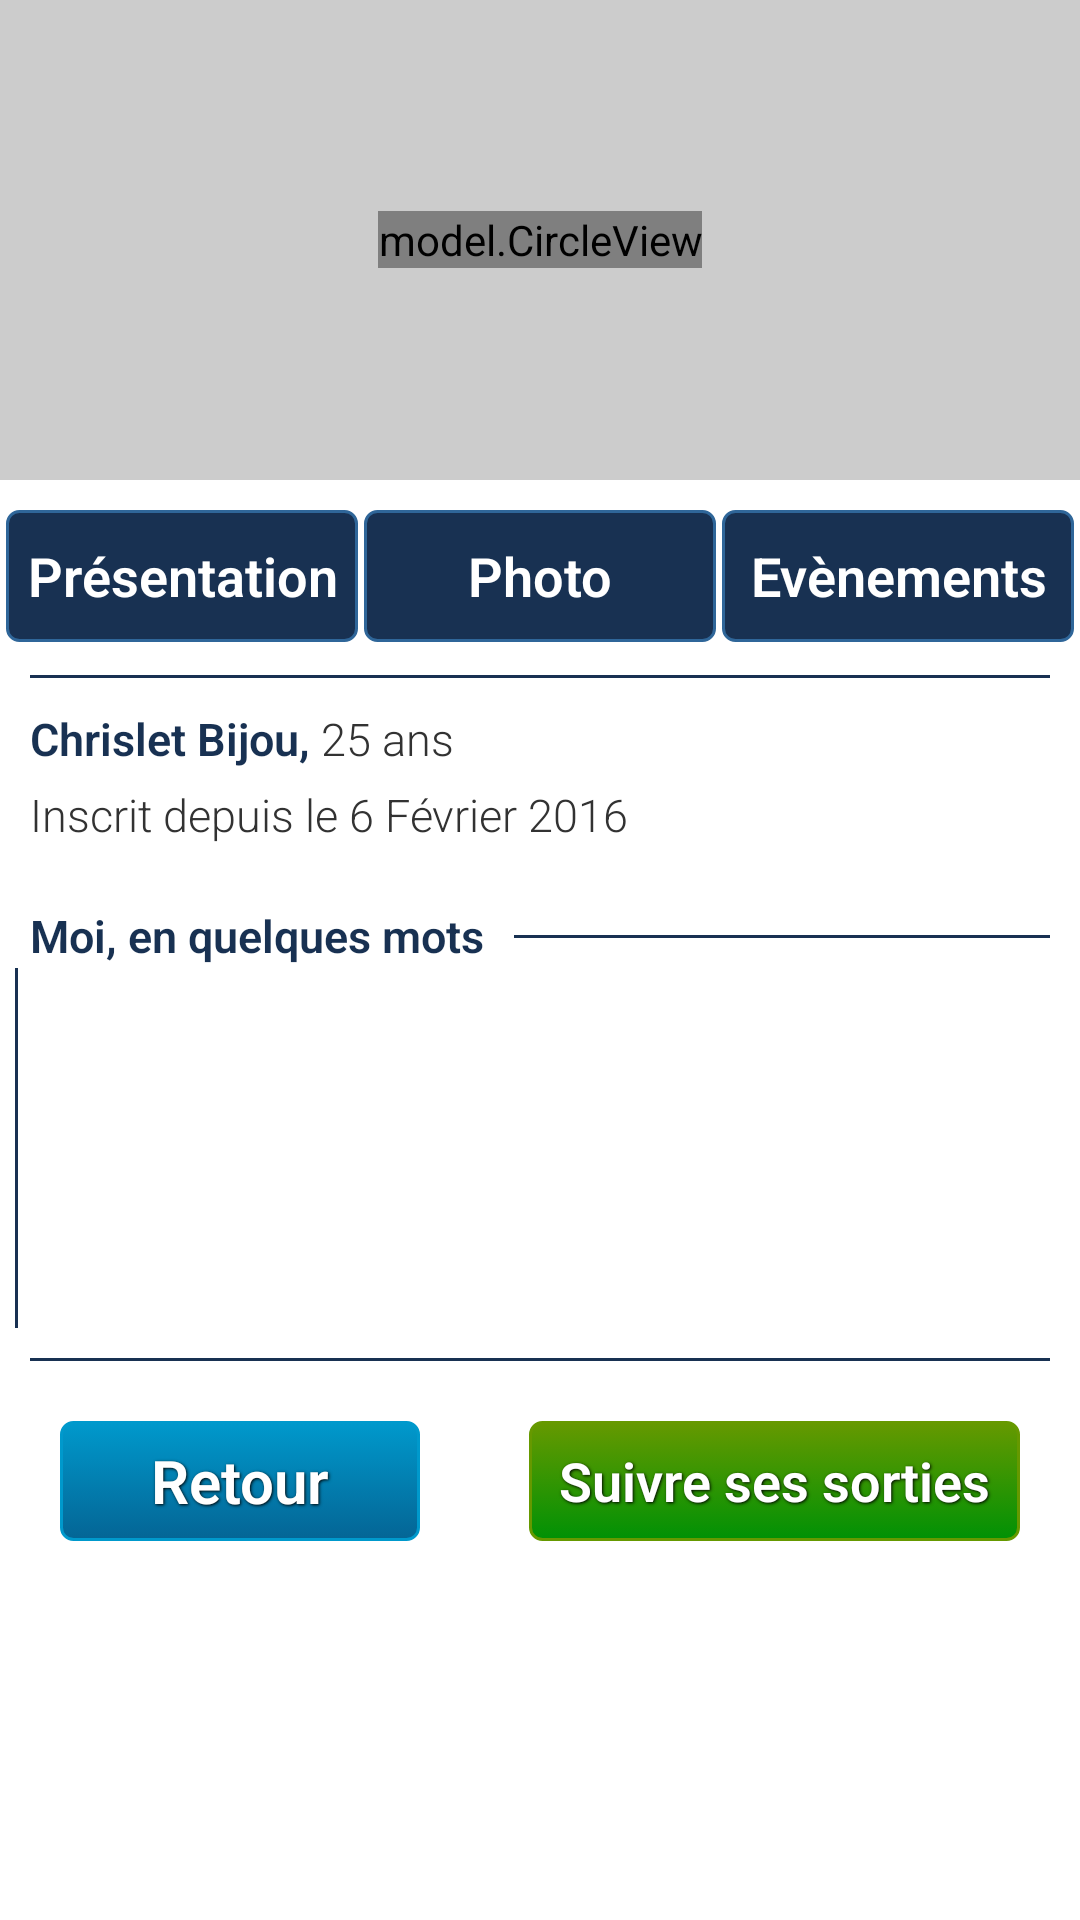

Reconstruct the res/layout file that produces this screen, plus the resources it refers to.
<!-- AndroidManifest.xml: application theme CustomActionBarTheme -->
<!-- res/layout/profil_user.xml -->
<?xml version="1.0" encoding="utf-8"?>
<RelativeLayout xmlns:android="http://schemas.android.com/apk/res/android"
    android:layout_width="match_parent" android:layout_height="match_parent">

    <RelativeLayout
        android:layout_width="match_parent"
        android:layout_height="160dp"
        android:layout_alignParentTop="true"
        android:layout_alignParentStart="true"
        android:id="@+id/entete"
        android:background="#CCCCCC">

        <model.CircleView
            android:layout_width="wrap_content"
            android:layout_height="wrap_content"
            android:layout_centerHorizontal="true"
            android:layout_centerVertical="true"/>



        <ImageView
            android:layout_width="150dp"
            android:layout_height="150dp"
            android:id="@+id/imgEntete"
            android:layout_centerVertical="true"
            android:layout_centerHorizontal="true" />

    </RelativeLayout>

    <ScrollView
        android:layout_width="match_parent"
        android:layout_height="match_parent"
        android:id="@+id/scrollView"
        android:layout_below="@+id/entete"
        android:paddingBottom="10dp">


        <RelativeLayout
            android:layout_width="match_parent"
            android:layout_height="match_parent"
            android:layout_marginTop="0dp">

            <RelativeLayout
                android:id="@+id/menu"
                android:layout_width="wrap_content"
                android:layout_height="wrap_content"
                android:layout_marginTop="10dp">
                <LinearLayout
                    android:id="@+id/linearLayout2"
                    android:orientation="horizontal"
                    android:layout_width="match_parent"
                    android:layout_height="45dp"
                    android:layout_alignParentBottom="true"
                    android:layout_weight="0.10"
                    android:layout_centerHorizontal="true">

                <Button
                    android:layout_width="0dp"
                    android:layout_weight="0.3"
                    android:layout_marginBottom="1dp"
                    android:layout_marginLeft="2dp"
                    android:layout_marginRight="1dp"
                    android:textColor="@android:color/white"
                    android:background="@drawable/btn_bleu_main"
                    android:text="Présentation"
                    android:fontFamily="sans-serif-light"
                    android:textStyle="bold"
                    android:layout_height="match_parent" />

                <Button
                    android:layout_width="0dp"
                    android:layout_weight="0.3"
                    android:layout_marginBottom="1dp"
                    android:layout_marginLeft="1dp"
                    android:layout_marginRight="1dp"
                    android:text="Photo"
                    android:textColor="@android:color/white"
                    android:fontFamily="sans-serif-light"
                    android:textStyle="bold"
                    android:background="@drawable/btn_bleu_main"
                    android:layout_height="match_parent" />
                <Button
                    android:id="@+id/agenda"
                    android:layout_width="0dp"
                    android:layout_weight="0.3"
                    android:layout_marginBottom="1dp"
                    android:layout_marginLeft="1dp"
                    android:layout_marginRight="2dp"
                    android:textColor="@android:color/white"
                    android:fontFamily="sans-serif-light"
                    android:textStyle="bold"
                    android:background="@drawable/btn_bleu_main"
                    android:text="Evènements"
                    android:layout_height="match_parent" />
            </LinearLayout>

            </RelativeLayout>

            <View
                android:id="@+id/trait"
                android:layout_margin="10dp"
                android:layout_width="fill_parent"
                android:layout_height="3px"
                android:background="#183152"
                android:layout_alignStart="@id/nameParty"
                android:layout_below="@+id/menu" />

            <LinearLayout
                android:id="@+id/conteneurIdentite"
                android:layout_width="match_parent"
                android:layout_height="wrap_content"
                android:layout_below="@+id/trait"
                android:paddingLeft="10dp"
                android:layout_marginTop="0dp">

                <TextView
                    android:id="@+id/identiteUser"
                    android:layout_width="wrap_content"
                    android:layout_height="wrap_content"
                    android:text="Chrislet Bijou, "
                    android:fontFamily="sans-serif-light"
                    android:textSize="15sp"
                    android:textStyle="bold"
                    android:textColor="#183152"/>

                <TextView
                    android:id="@+id/ageUser"
                    android:layout_width="wrap_content"
                    android:layout_height="wrap_content"
                    android:text="25 ans"
                    android:fontFamily="sans-serif-light"
                    android:textSize="15sp"
                    android:layout_marginLeft="0dp"/>

            </LinearLayout>

            <LinearLayout
                android:id="@+id/conteneurDateInscrit"
                android:layout_width="match_parent"
                android:layout_height="wrap_content"
                android:layout_below="@+id/conteneurIdentite"
                android:layout_marginTop="5dp"
                android:paddingLeft="10dp">

                <TextView
                    android:id="@+id/dateInscription"
                    android:layout_width="wrap_content"
                    android:layout_height="wrap_content"
                    android:text="Inscrit depuis le 6 Février 2016"
                    android:fontFamily="sans-serif-light"
                    android:textSize="15sp"/>

            </LinearLayout>

            <RelativeLayout
                android:id="@+id/relatInfo"
                android:layout_width="match_parent"
                android:layout_height="match_parent"
                android:layout_below="@+id/conteneurDateInscrit"
                android:layout_marginTop="20dp">

                <TextView
                    android:id="@+id/description"
                    android:layout_width="wrap_content"
                    android:layout_height="wrap_content"
                    android:textAppearance="?android:attr/textAppearanceLarge"
                    android:text="Moi, en quelques mots"
                    android:fontFamily="sans-serif-light"
                    android:textStyle="bold"
                    android:textColor="#183152"
                    android:textSize="15sp"
                    android:paddingLeft="10dp"
                    android:layout_alignParentStart="true"/>

                <View
                    android:id="@+id/trait2"
                    android:layout_margin="10dp"
                    android:layout_width="fill_parent"
                    android:layout_height="3px"
                    android:background="#183152"
                    android:layout_toRightOf="@+id/description" />


            </RelativeLayout>

            <RelativeLayout
                android:layout_width="match_parent"
                android:layout_height="match_parent"
                android:layout_below="@+id/relatInfo"
                android:id="@+id/relatDescp">

                <TextView
                    android:id="@+id/information"
                    android:layout_width="wrap_content"
                    android:layout_height="wrap_content"
                    android:minHeight="120dp"
                    android:textAppearance="?android:attr/textAppearanceLarge"
                    android:fontFamily="sans-serif-light"
                    android:textStyle="normal"
                    android:textSize="15sp"
                    android:layout_margin="5dp"
                    android:text=""/>

                <View
                    android:id="@+id/trait3"
                    android:layout_marginLeft="5dp"
                    android:layout_width="3px"
                    android:layout_height="wrap_content"
                    android:minHeight="120dp"
                    android:background="#183152"/>

            </RelativeLayout>

            <View
                android:id="@+id/trait4"
                android:layout_width="fill_parent"
                android:layout_marginLeft="10dp"
                android:layout_marginRight="10dp"
                android:layout_height="3px"
                android:background="#183152"
                android:layout_below="@+id/relatDescp" />

            <RelativeLayout
                android:layout_width="320dp"
                android:layout_height="wrap_content"
                android:layout_below="@+id/trait4"
                android:layout_marginTop="20dp"
                android:layout_alignParentBottom="true"
                android:layout_centerHorizontal="true">
                <Button
                    android:id="@+id/retourHP"
                    android:layout_width="120dp"
                    android:layout_height="40dp"
                    android:text="Retour"
                    android:textSize="20sp"
                    style="@style/ButtonBleu"
                    android:background="@drawable/btn_bleu"/>

                <Button
                    android:id="@+id/participerHP"
                    android:layout_width="wrap_content"
                    android:layout_height="40dp"
                    android:text="Suivre ses sorties"
                    android:textSize="18dp"
                    style="@style/ButtonValid"
                    android:paddingLeft="10dp"
                    android:paddingRight="10dp"
                    android:background="@drawable/btn_valid"
                    android:layout_alignParentTop="true"
                    android:layout_alignParentEnd="true" />

            </RelativeLayout>

        </RelativeLayout>

    </ScrollView>
</RelativeLayout>
<!-- resources referenced by this layout -->
<resources>
  <!-- drawable btn_bleu (drawable) -->
  <?xml version="1.0" encoding="utf-8"?>
  <selector xmlns:android="http://schemas.android.com/apk/res/android">
  
      <item android:state_pressed="true" >
          <shape>
              <solid android:color="#58BBED" />
              <stroke
                  android:width="1dp"
                  android:color="@android:color/holo_blue_dark" />
              <corners
                  android:radius="3dp" />
              <padding
                  android:left="1dp"
                  android:top="1dp"
                  android:right="1dp"
                  android:bottom="1dp" />
          </shape>
      </item>
      <item>
          <shape>
              <gradient
                  android:startColor="@android:color/holo_blue_dark"
                  android:endColor="#046595"
                  android:angle="270" />
              <stroke
                  android:width="1dp"
                  android:color="@android:color/holo_blue_dark" />
              <corners
                  android:radius="4dp" />
              <padding
                  android:left="1dp"
                  android:top="1dp"
                  android:right="1dp"
                  android:bottom="1dp" />
          </shape>
      </item>
  </selector>
  <style name="ButtonBleu">
          <item name="android:textColor">#ffffff</item>
          <item name="android:gravity">center</item>
          <item name="android:fontFamily">sans-serif-light</item>
          <item name="android:shadowColor">#000000</item>
          <item name="android:textStyle">bold</item>
          <item name="android:shadowDx">1</item>
          <item name="android:layout_alignParentTop">true</item>
          <item name="android:shadowDy">1</item>
          <item name="android:shadowRadius">2</item>
      </style>
  <style name="ButtonValid">
          <item name="android:layout_width">130dp</item>
          <item name="android:layout_height">wrap_content</item>
          <item name="android:textColor">#ffffff</item>
          <item name="android:gravity">center</item>
          <item name="android:textSize">24sp</item>
          <item name="android:textStyle">bold</item>
          <item name="android:fontFamily">sans-serif-light</item>
          <item name="android:shadowColor">#000000</item>
          <item name="android:shadowDx">1</item>
          <item name="android:layout_alignParentTop">true</item>
          <item name="android:layout_alignParentEnd">true</item>
          <item name="android:shadowDy">1</item>
          <item name="android:shadowRadius">2</item>
      </style>
  <style name="CustomActionBarTheme" parent="@android:style/Theme.Holo.Light.DarkActionBar">
          <item name="android:actionBarStyle">@style/MyActionBar</item>
      </style>
  <style name="MyActionBar" parent="@android:style/Widget.Holo.Light.ActionBar.Solid.Inverse">
          <item name="android:background">#183251</item>
      </style>
</resources>
